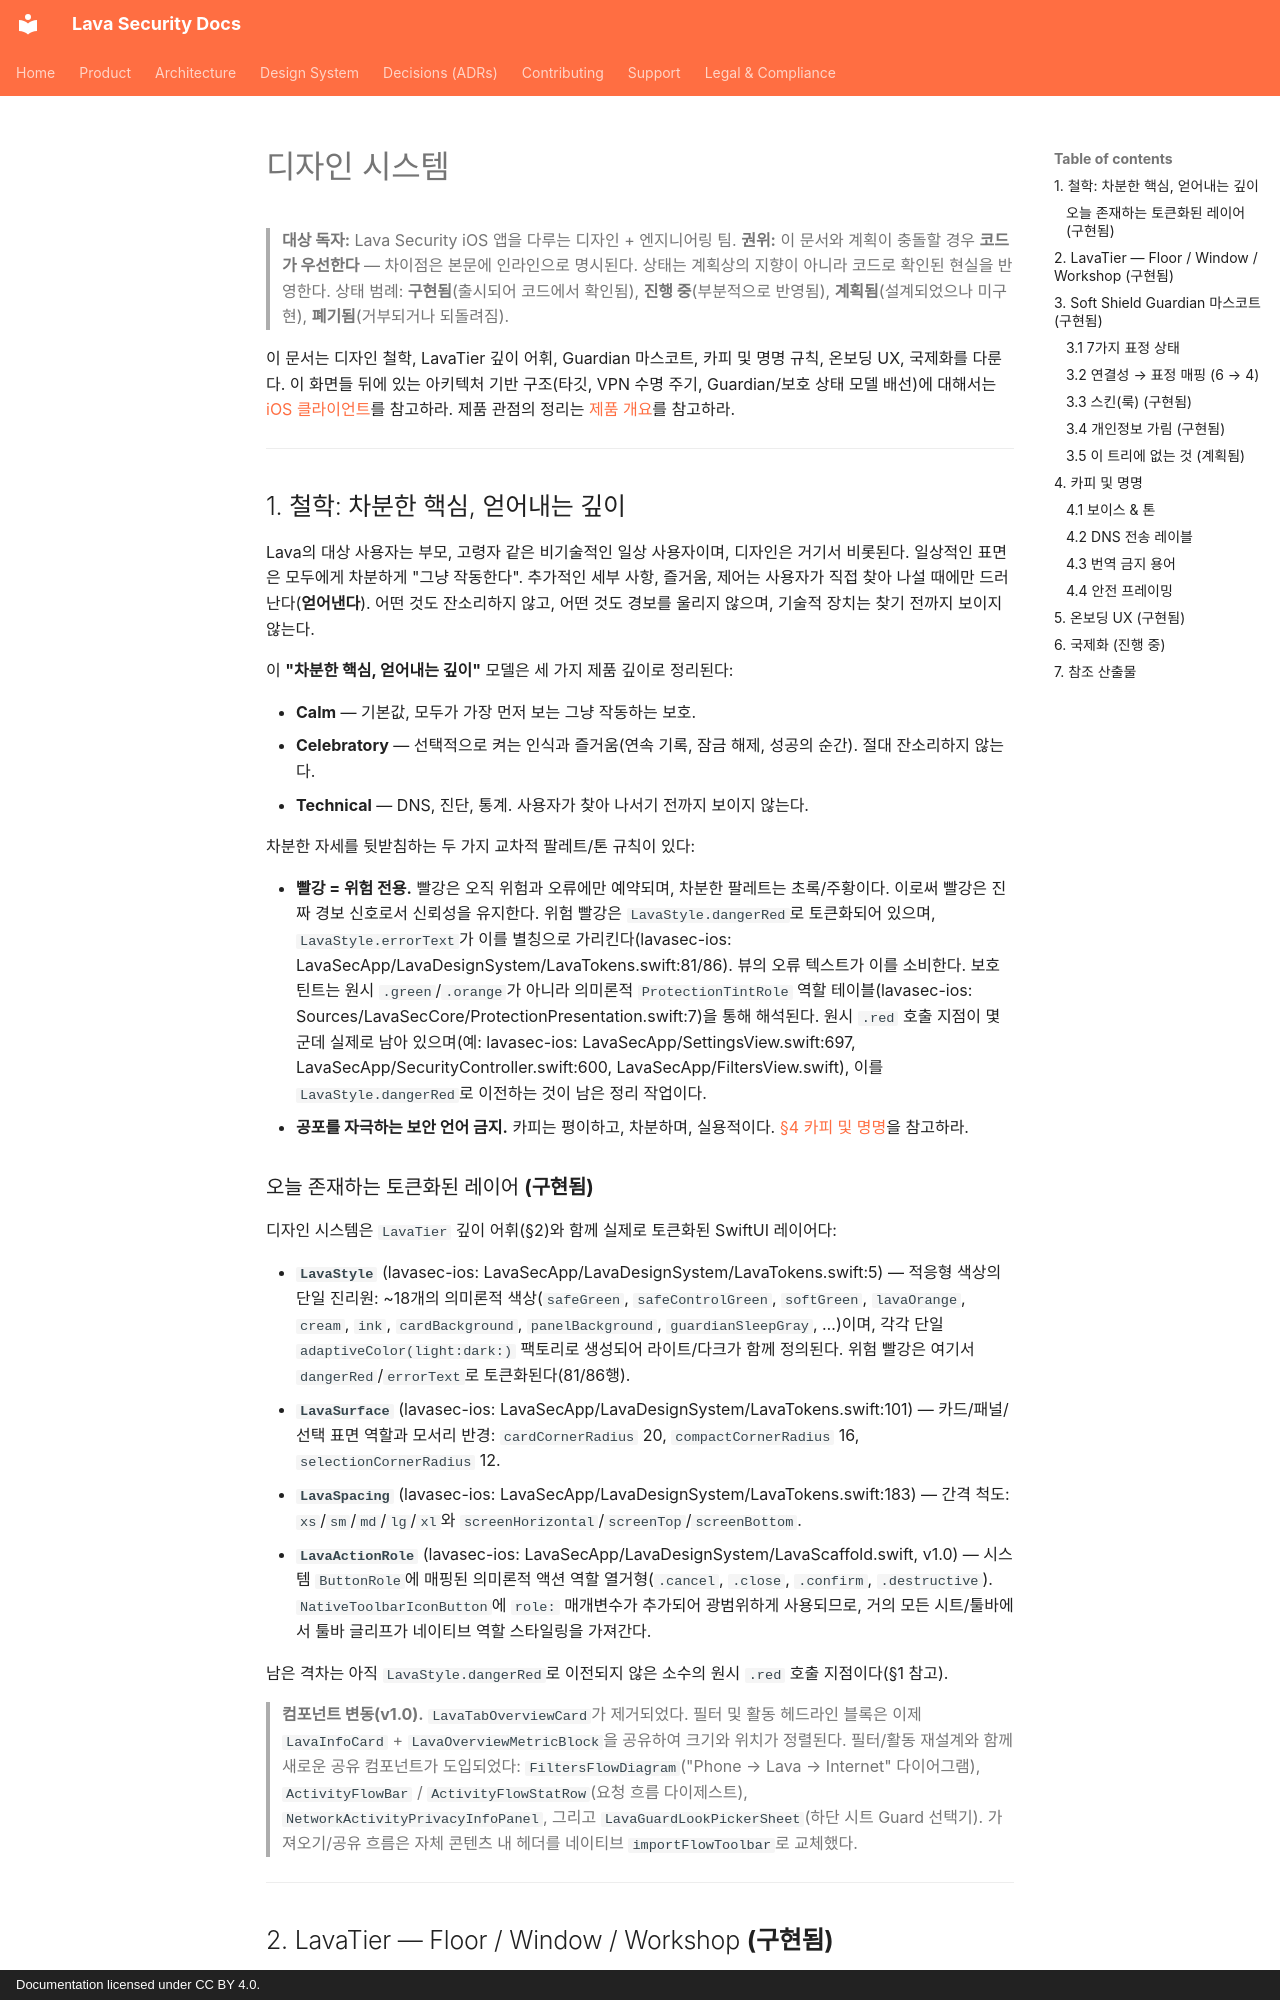

repository: lavasecurity/lavasec-doc · page: design-system/overview.ko/index.html · generator: mkdocs · copyright: Documentation licensed under CC BY 4.0.

---
last_reviewed: 2026-06-20
owner: engineering
source_repos: [lavasec-ios]
grounded_at: {lavasec-ios: "e1e4fe9"}
---

# 디자인 시스템

> **대상 독자:** Lava Security iOS 앱을 다루는 디자인 + 엔지니어링 팀.
> **권위:** 이 문서와 계획이 충돌할 경우 **코드가 우선한다** — 차이점은 본문에 인라인으로 명시된다. 상태는 계획상의 지향이 아니라 코드로 확인된 현실을 반영한다. 상태 범례: **구현됨**(출시되어 코드에서 확인됨), **진행 중**(부분적으로 반영됨), **계획됨**(설계되었으나 미구현), **폐기됨**(거부되거나 되돌려짐).

이 문서는 디자인 철학, LavaTier 깊이 어휘, Guardian 마스코트, 카피 및 명명 규칙, 온보딩 UX, 국제화를 다룬다. 이 화면들 뒤에 있는 아키텍처 기반 구조(타깃, VPN 수명 주기, Guardian/보호 상태 모델 배선)에 대해서는 [iOS 클라이언트](../architecture/ios-client.md)를 참고하라. 제품 관점의 정리는 [제품 개요](../product/overview.md)를 참고하라.

---

## 1. 철학: 차분한 핵심, 얻어내는 깊이

Lava의 대상 사용자는 부모, 고령자 같은 비기술적인 일상 사용자이며, 디자인은 거기서 비롯된다. 일상적인 표면은 모두에게 차분하게 "그냥 작동한다". 추가적인 세부 사항, 즐거움, 제어는 사용자가 직접 찾아 나설 때에만 드러난다(**얻어낸다**). 어떤 것도 잔소리하지 않고, 어떤 것도 경보를 울리지 않으며, 기술적 장치는 찾기 전까지 보이지 않는다.

이 **"차분한 핵심, 얻어내는 깊이"** 모델은 세 가지 제품 깊이로 정리된다:

- **Calm** — 기본값, 모두가 가장 먼저 보는 그냥 작동하는 보호.
- **Celebratory** — 선택적으로 켜는 인식과 즐거움(연속 기록, 잠금 해제, 성공의 순간). 절대 잔소리하지 않는다.
- **Technical** — DNS, 진단, 통계. 사용자가 찾아 나서기 전까지 보이지 않는다.

차분한 자세를 뒷받침하는 두 가지 교차적 팔레트/톤 규칙이 있다:

- **빨강 = 위험 전용.** 빨강은 오직 위험과 오류에만 예약되며, 차분한 팔레트는 초록/주황이다. 이로써 빨강은 진짜 경보 신호로서 신뢰성을 유지한다. 위험 빨강은 `LavaStyle.dangerRed`로 토큰화되어 있으며, `LavaStyle.errorText`가 이를 별칭으로 가리킨다(lavasec-ios: LavaSecApp/LavaDesignSystem/LavaTokens.swift:81/86). 뷰의 오류 텍스트가 이를 소비한다. 보호 틴트는 원시 `.green`/`.orange`가 아니라 의미론적 `ProtectionTintRole` 역할 테이블(lavasec-ios: Sources/LavaSecCore/ProtectionPresentation.swift:7)을 통해 해석된다. 원시 `.red` 호출 지점이 몇 군데 실제로 남아 있으며(예: lavasec-ios: LavaSecApp/SettingsView.swift:697, LavaSecApp/SecurityController.swift:600, LavaSecApp/FiltersView.swift), 이를 `LavaStyle.dangerRed`로 이전하는 것이 남은 정리 작업이다.
- **공포를 자극하는 보안 언어 금지.** 카피는 평이하고, 차분하며, 실용적이다. [§4 카피 및 명명](#4-카피-및-명명)을 참고하라.
